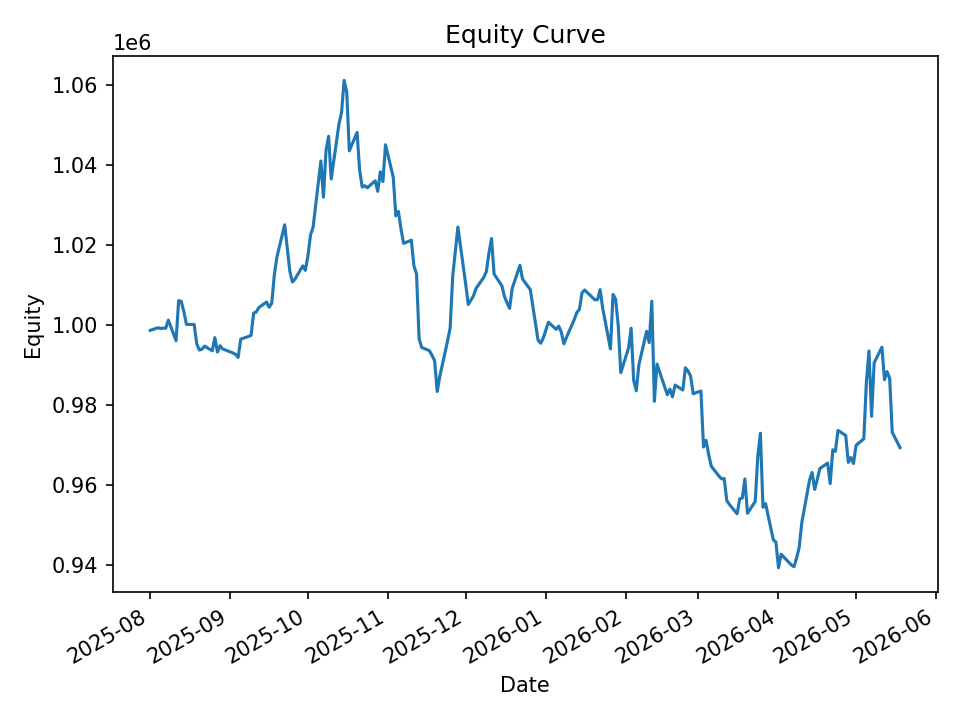

The table this chart was drawn from, first rows:
date, equity, cash_realized, open_positions, exposure, exposure_pct
2025-08-01, 998664, 998795, 1, 9987, 0.01
2025-08-04, 999314, 998352, 13, 128799, 0.1289
2025-08-05, 999116, 998352, 19, 188443, 0.1886
2025-08-06, 999223, 995920, 19, 188561, 0.1887
2025-08-07, 999193, 994750, 22, 218488, 0.2187
2025-08-08, 1001220, 993692, 30, 298357, 0.298
2025-08-11, 996095, 998724, 25, 248993, 0.25
2025-08-12, 1006084, 998076, 26, 259182, 0.2576
2025-08-13, 1005905, 998033, 35, 349541, 0.3475
2025-08-14, 1003354, 995867, 30, 299901, 0.2989
2025-08-15, 1000164, 995897, 25, 249860, 0.2498
2025-08-18, 1000134, 994591, 20, 200012, 0.2
2025-08-19, 995311, 991865, 13, 130026, 0.1306
2025-08-20, 993761, 994236, 6, 59648, 0.06002
2025-08-21, 993938, 993453, 7, 69311, 0.06973
2025-08-22, 994728, 993655, 11, 109206, 0.1098
2025-08-25, 993573, 992193, 20, 198048, 0.1993
2025-08-26, 996849, 991511, 29, 287390, 0.2883
2025-08-27, 993253, 991645, 31, 306173, 0.3083
2025-08-28, 994845, 991312, 31, 306380, 0.308
2025-08-29, 994031, 991228, 28, 276743, 0.2784
2025-09-02, 993028, 987147, 9, 88772, 0.0894
2025-09-03, 992683, 988890, 9, 89114, 0.08977
2025-09-04, 991905, 990900, 16, 158038, 0.1593
2025-09-05, 996461, 991767, 19, 187644, 0.1883
2025-09-08, 997146, 991608, 23, 226983, 0.2276
2025-09-09, 997415, 990917, 23, 227031, 0.2276
2025-09-10, 1002975, 993401, 22, 217627, 0.217
2025-09-11, 1003250, 999477, 18, 178747, 0.1782
2025-09-12, 1004348, 999767, 18, 179282, 0.1785
2025-09-15, 1005736, 1001543, 14, 140031, 0.1392
2025-09-16, 1004434, 1002132, 20, 200069, 0.1992
2025-09-17, 1005418, 1002352, 20, 200268, 0.1992
2025-09-18, 1012501, 1004681, 25, 250901, 0.2478
2025-09-19, 1016949, 1005475, 29, 291338, 0.2865
2025-09-22, 1024994, 1004927, 37, 373218, 0.3641
2025-09-23, 1019206, 1006035, 26, 262799, 0.2578
2025-09-24, 1013425, 1010477, 20, 202556, 0.1999
2025-09-25, 1010724, 1009887, 11, 111728, 0.1105
2025-09-26, 1011448, 1009881, 16, 162136, 0.1603
2025-09-29, 1014757, 1011184, 24, 242512, 0.239
2025-09-30, 1013646, 1009397, 30, 302872, 0.2988
2025-10-01, 1017281, 1011180, 38, 384243, 0.3777
2025-10-02, 1022478, 1010432, 42, 425438, 0.4161
2025-10-03, 1024416, 1013607, 43, 436653, 0.4262
2025-10-06, 1040924, 1017300, 34, 346824, 0.3332
2025-10-07, 1031892, 1014730, 25, 255698, 0.2478
2025-10-08, 1043623, 1028246, 23, 236779, 0.2269
2025-10-09, 1047086, 1039646, 25, 258553, 0.2469
2025-10-10, 1036428, 1040637, 15, 155910, 0.1504
2025-10-13, 1050135, 1039499, 27, 281475, 0.268
2025-10-14, 1053006, 1047332, 21, 219119, 0.2081
2025-10-15, 1061037, 1052413, 27, 283112, 0.2668
2025-10-16, 1058194, 1052377, 27, 283298, 0.2677
2025-10-17, 1043458, 1044610, 20, 209758, 0.201
2025-10-20, 1048046, 1050895, 17, 178465, 0.1703
2025-10-21, 1038606, 1042321, 10, 104619, 0.1007
2025-10-22, 1034401, 1034944, 3, 31358, 0.03032
2025-10-23, 1034755, 1034553, 5, 51672, 0.04994
2025-10-24, 1034239, 1034553, 31, 319205, 0.3086
... 140 more rows
